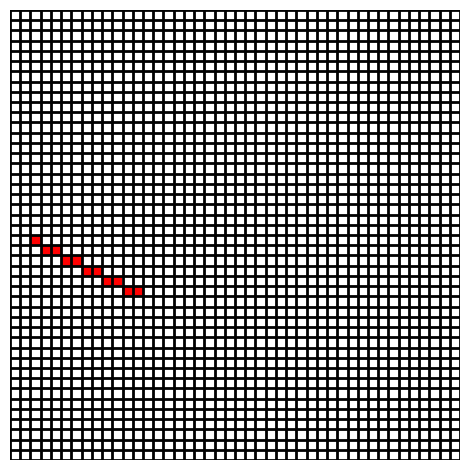

Reproduce this figure in Python.
#############################################
# [redacted]
# [redacted]
# @copyright = None 
#############################################

# y1 should be lower

x1 = 0; x2 = -10
y1 = 0; y2 = 5

m = round((y2-y1)/(x2-x1), 3) if (x2-x1) != 0 else 100000000 # used just to represnt inf

dx = abs(x2-x1)
dy = abs(y2-y1)
two_dy = 2*dy 
two_dx = 2*dx

linePoints = []
p = ['nan']
x,y = x1,y1
linePoints.append([x,y])
    
print('######### INFO #########')
print('x1 = ', x1, ' ', 'y1 = ', y1)
print('x2 = ', x2, ' ', 'y2 = ', y2)
print('dx = ', dx, ' ', 'dy = ', dy, ' ', 'm = ', m)

if 0 <= m <= 1:
    p_current = 2*dy - dx
    p.append(p_current)
    while x<x2 :
        if p_current > 0 :
            x, y = x+1, y+1
            linePoints.append([x, y])
            if x<x2:
                p_current += (two_dy - two_dx)
                p.append(p_current)
        else:
            x += 1
            linePoints.append([x, y])
            if x<x2:
                p_current += two_dy
                p.append(p_current)
elif m > 1:
    p_current = 2*dx - dy
    p.append(p_current)
    while y<y2 :
        if p_current > 0 :
            x, y = x+1, y+1
            linePoints.append([x, y])
            if y<y2:
                p_current += (two_dx - two_dy)
                p.append(p_current)
        else:
            y += 1
            linePoints.append([x, y])
            if y<y2:
                p_current += two_dx
                p.append(p_current)

if -1 <= m < 0:
    p_current = 2*dy - dx
    p.append(p_current)
    while x>x2 :
        if p_current > 0 :
            x, y = x-1, y+1
            linePoints.append([x, y])
            if x>x2:
                p_current += (two_dy - two_dx)
                p.append(p_current)
        else:
            x -= 1
            linePoints.append([x, y])
            if x>x2:
                p_current += two_dy
                p.append(p_current)
elif m < -1:
    p_current = 2*dx - dy
    p.append(p_current)
    while y<y2 :
        if p_current > 0 :
            x, y = x-1, y+1
            linePoints.append([x, y])
            if y<y2:
                p_current += (two_dx - two_dy)
                p.append(p_current)
        else:
            y += 1
            linePoints.append([x, y])
            if y<y2:
                p_current += two_dx
                p.append(p_current)

print('Line', linePoints)
print('-----------')
print('p', p)


import matplotlib.pyplot as plt
from matplotlib import colors
import numpy as np

N = 4*len(linePoints)
# make an empty data set
data = np.ones((N, N)) * np.nan
scale_x = - abs(x2)
scale_y = - abs(y2)
# fill in some fake data
for point in linePoints:
    a = N - (N//2 + point[1] + scale_y)
    b = (point[0] + scale_x + N//2)
    data[a, b] = 1

# make a figure + axes
fig, ax = plt.subplots(1, 1, tight_layout=True)
# make color map
my_cmap = colors.ListedColormap(['r', 'g', 'b'])
# set the 'bad' values (nan) to be white and transparent
my_cmap.set_bad(color='w', alpha=0)
# draw the grid
for x in range(N + 1):
    ax.axhline(x, lw=2, color='k', zorder=5)
    ax.axvline(x, lw=2, color='k', zorder=5)
# draw the boxes
ax.imshow(data, interpolation='none', cmap=my_cmap, extent=[0, N, 0, N], zorder=0)
# turn off the axis labels
ax.axis('off')

plt.show()